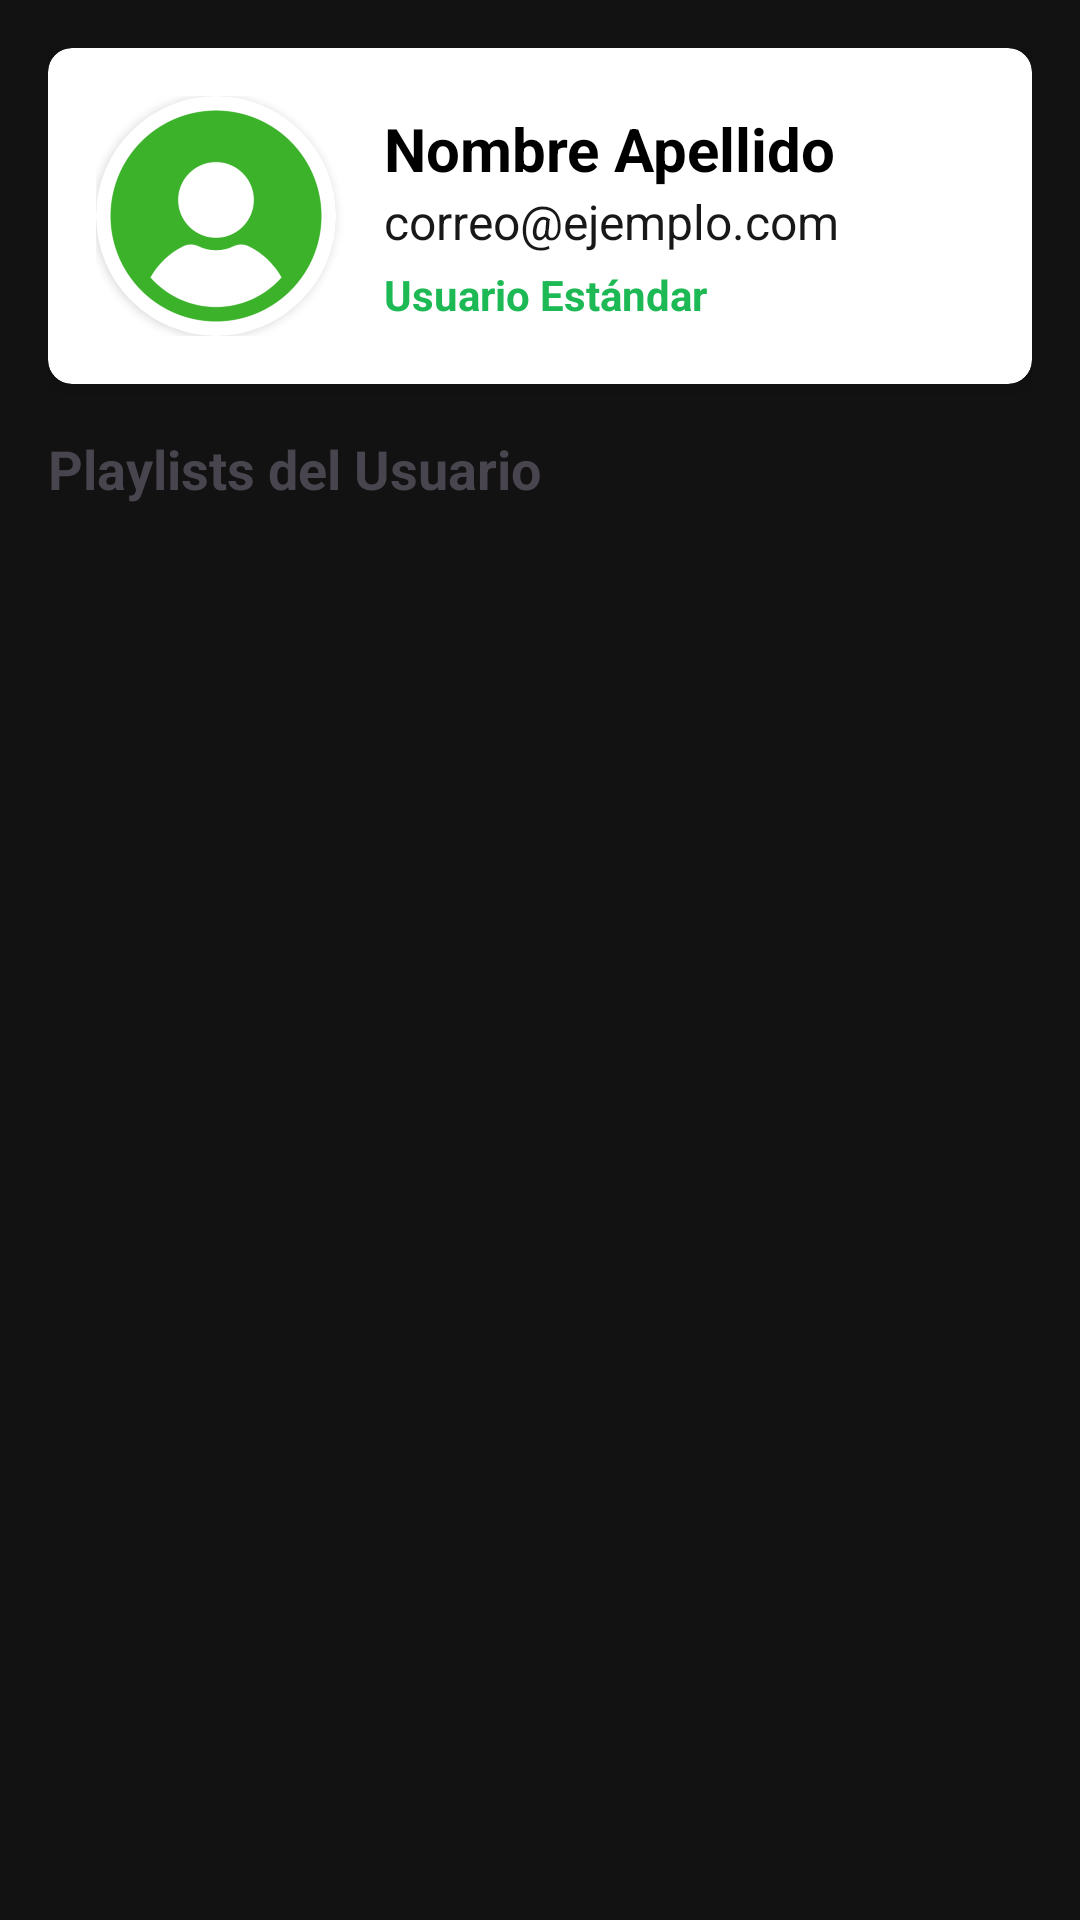

This screen was rendered from an Android layout file. Write that file and the resources it references.
<!-- AndroidManifest.xml: application theme Theme.AppMusica -->
<!-- res/layout/fragment_user_detail.xml -->
<?xml version="1.0" encoding="utf-8"?>
<LinearLayout xmlns:android="http://schemas.android.com/apk/res/android"
    xmlns:app="http://schemas.android.com/apk/res-auto"
    android:layout_width="match_parent"
    android:layout_height="match_parent"
    android:orientation="vertical"
    android:padding="16dp">

    <androidx.cardview.widget.CardView
        android:layout_width="match_parent"
        android:layout_height="wrap_content"
        android:layout_marginBottom="16dp"
        app:cardCornerRadius="8dp"
        app:cardElevation="4dp">

        <LinearLayout
            android:layout_width="match_parent"
            android:layout_height="wrap_content"
            android:orientation="horizontal"
            android:padding="16dp"
            android:gravity="center_vertical">

            <androidx.cardview.widget.CardView
                android:layout_width="80dp"
                android:layout_height="80dp"
                app:cardCornerRadius="40dp">

                <ImageView
                    android:id="@+id/ivUserDetailPhoto"
                    android:layout_width="match_parent"
                    android:layout_height="match_parent"
                    android:scaleType="centerCrop"
                    android:src="@drawable/user" />
            </androidx.cardview.widget.CardView>

            <LinearLayout
                android:layout_width="match_parent"
                android:layout_height="wrap_content"
                android:orientation="vertical"
                android:layout_marginStart="16dp">

                <TextView
                    android:id="@+id/tvUserDetailName"
                    android:layout_width="wrap_content"
                    android:layout_height="wrap_content"
                    android:text="Nombre Apellido"
                    android:textSize="20sp"
                    android:textStyle="bold"
                    android:textColor="@color/black" />

                <TextView
                    android:id="@+id/tvUserDetailEmail"
                    android:layout_width="wrap_content"
                    android:layout_height="wrap_content"
                    android:text="correo@ejemplo.com"
                    android:textSize="16sp"
                    android:textColor="@color/spotify_dark_grey" />
                
                <TextView
                    android:id="@+id/tvUserDetailRole"
                    android:layout_width="wrap_content"
                    android:layout_height="wrap_content"
                    android:text="Usuario Estándar"
                    android:textSize="14sp"
                    android:textStyle="bold"
                    android:textColor="@color/spotify_green"
                    android:layout_marginTop="4dp" />
            </LinearLayout>
        </LinearLayout>
    </androidx.cardview.widget.CardView>

    <TextView
        android:layout_width="match_parent"
        android:layout_height="wrap_content"
        android:text="Playlists del Usuario"
        android:textSize="18sp"
        android:textStyle="bold"
        android:layout_marginBottom="8dp" />

    <androidx.recyclerview.widget.RecyclerView
        android:id="@+id/rvUserPlaylists"
        android:layout_width="match_parent"
        android:layout_height="0dp"
        android:layout_weight="1"
        android:clipToPadding="false"
        android:paddingBottom="16dp" />

</LinearLayout>
<!-- resources referenced by this layout -->
<resources>
  <color name="black">#FF000000</color>
  <color name="spotify_dark_grey">#181818</color>
  <color name="spotify_green">#1DB954</color>
  <!-- drawable user: png bitmap (drawable, 23491 bytes) -->
  <style name="Theme.AppMusica" parent="Base.Theme.AppMusica">
          <item name="colorPrimary">@color/spotify_green</item>
          <item name="android:statusBarColor">@color/spotify_black</item>
          <item name="android:navigationBarColor">@color/spotify_black</item>
          <item name="android:windowLightStatusBar">false</item>
      </style>
  <style name="Base.Theme.AppMusica" parent="Theme.Material3.DayNight.NoActionBar">
          
          <item name="colorPrimary">@color/spotify_green</item>
          <item name="colorSurface">@color/spotify_dark_grey</item>
          <item name="android:windowBackground">@color/spotify_black</item>
          <item name="android:textColorPrimary">@color/white</item>
          <item name="android:textColorSecondary">@color/spotify_light_grey</item>
      </style>
  <color name="spotify_black">#121212</color>
  <color name="white">#FFFFFFFF</color>
  <color name="spotify_light_grey">#B3B3B3</color>
</resources>
